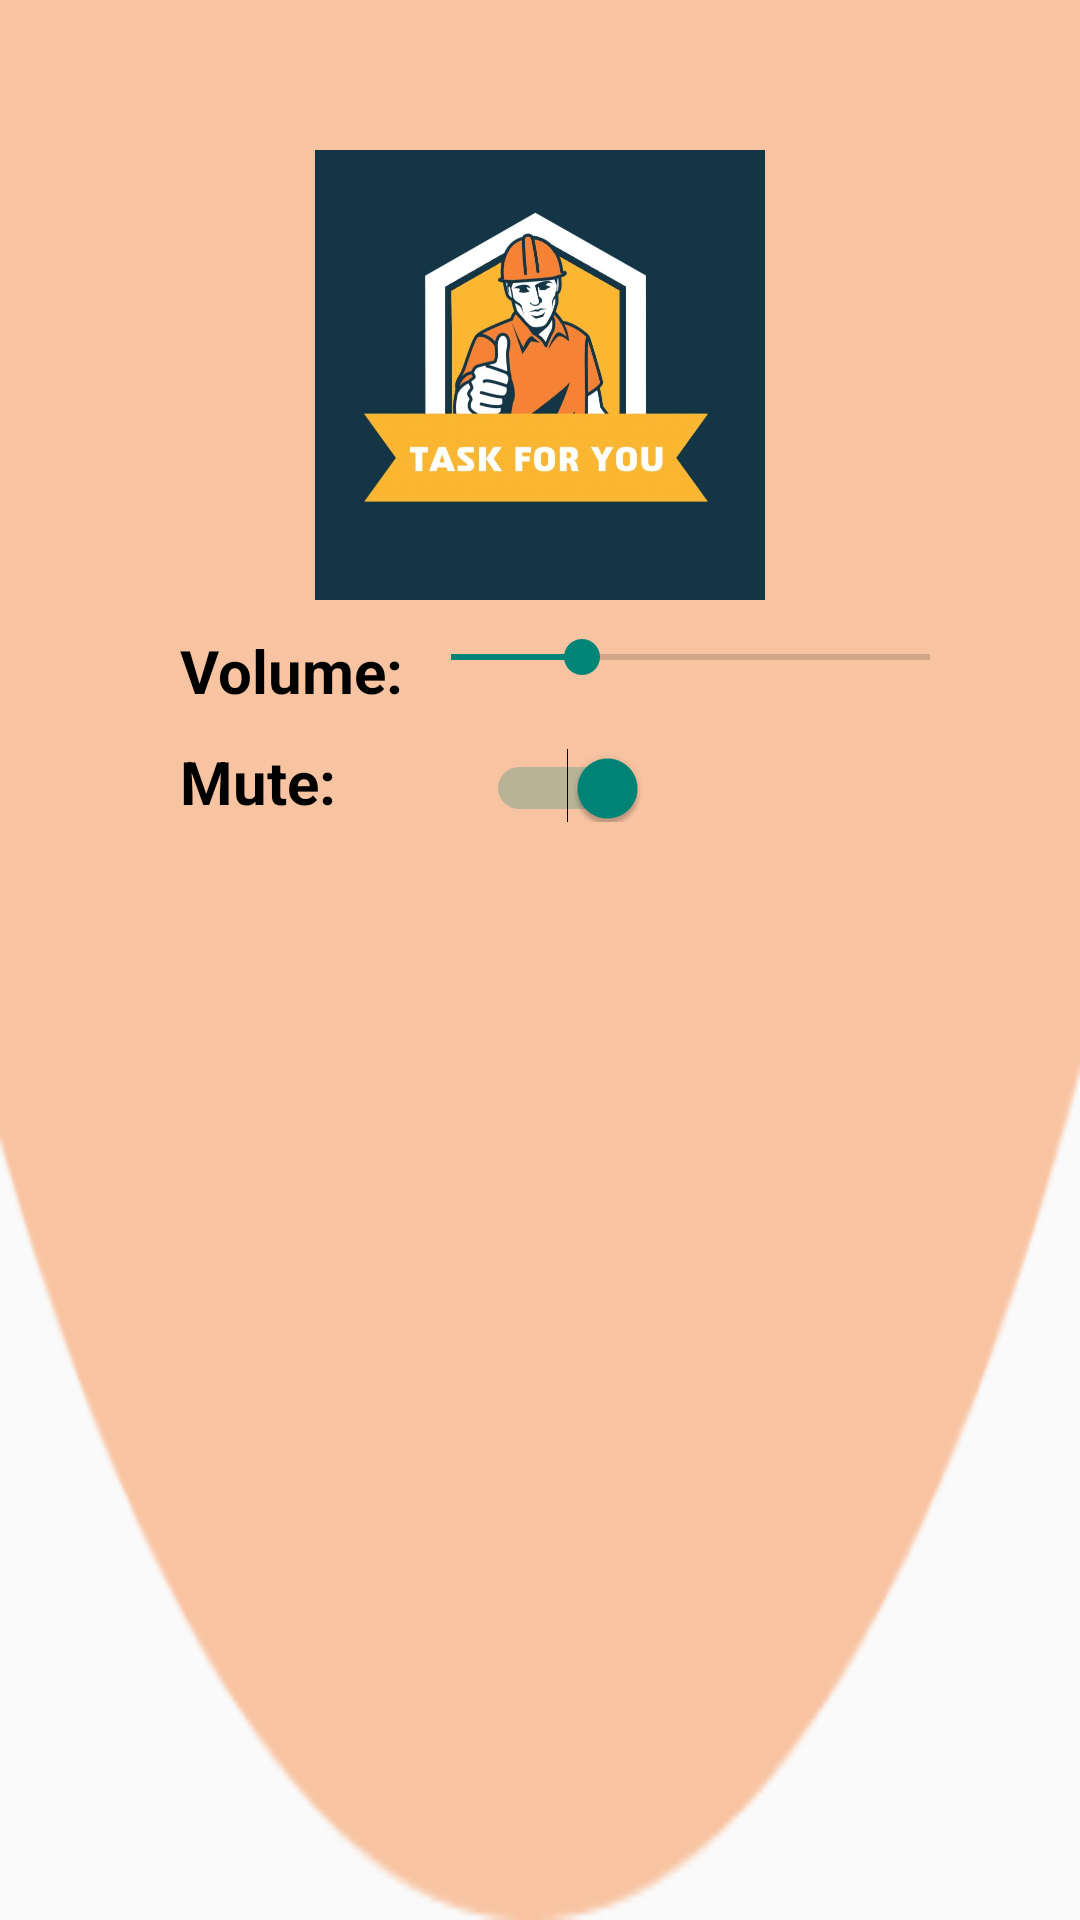

Here is an Android app screen rendered from its layout file. Give the layout XML and the strings, colors and styles it references.
<!-- AndroidManifest.xml: application theme Theme.AppCompat.Light.NoActionBar -->
<!-- res/layout/drawer_header.xml -->
<?xml version="1.0" encoding="utf-8"?>
<LinearLayout xmlns:android="http://schemas.android.com/apk/res/android"
    android:orientation="vertical"
    android:layout_width="match_parent"
    android:layout_height="match_parent"
    android:background="@drawable/ellipse"
    android:padding="50dp">

    <ImageView
        android:layout_width="150dp"
        android:layout_height="150dp"
        android:layout_gravity="center"
        android:background="@drawable/logo"/>

    <LinearLayout
        android:layout_width="wrap_content"
        android:layout_height="wrap_content"
        android:layout_marginTop="10dp"
        android:layout_marginLeft="10dp"
        android:orientation="horizontal">

        <TextView
            android:layout_width="wrap_content"
            android:layout_height="wrap_content"
            android:text="Volume:"
            android:textSize="20sp"
            android:textColor="@color/black"
            android:textStyle="bold"/>

        <SeekBar
            android:id="@+id/seek_bar"
            android:layout_width="250dp"
            android:layout_height="wrap_content"
            android:max="100"
            android:progress="20"/>

    </LinearLayout>

    <LinearLayout
        android:layout_width="wrap_content"
        android:layout_height="wrap_content"
        android:layout_marginTop="10dp"
        android:layout_marginLeft="10dp"
        android:orientation="horizontal">

        <TextView
            android:layout_width="wrap_content"
            android:layout_height="wrap_content"
            android:text="Mute:"
            android:textSize="20sp"
            android:textColor="@color/black"
            android:textStyle="bold"/>

        <Switch
            android:id="@+id/switch_btn"
            android:layout_width="wrap_content"
            android:layout_height="wrap_content"
            android:layout_marginLeft="50dp"
            android:checked="true"/>

    </LinearLayout>

</LinearLayout>
<!-- resources referenced by this layout -->
<resources>
  <color name="black">#FF000000</color>
  <!-- drawable ellipse: png bitmap (drawable-v24, 6089 bytes) -->
  <!-- drawable logo: jpeg bitmap (drawable-v24, 37759 bytes) -->
</resources>
